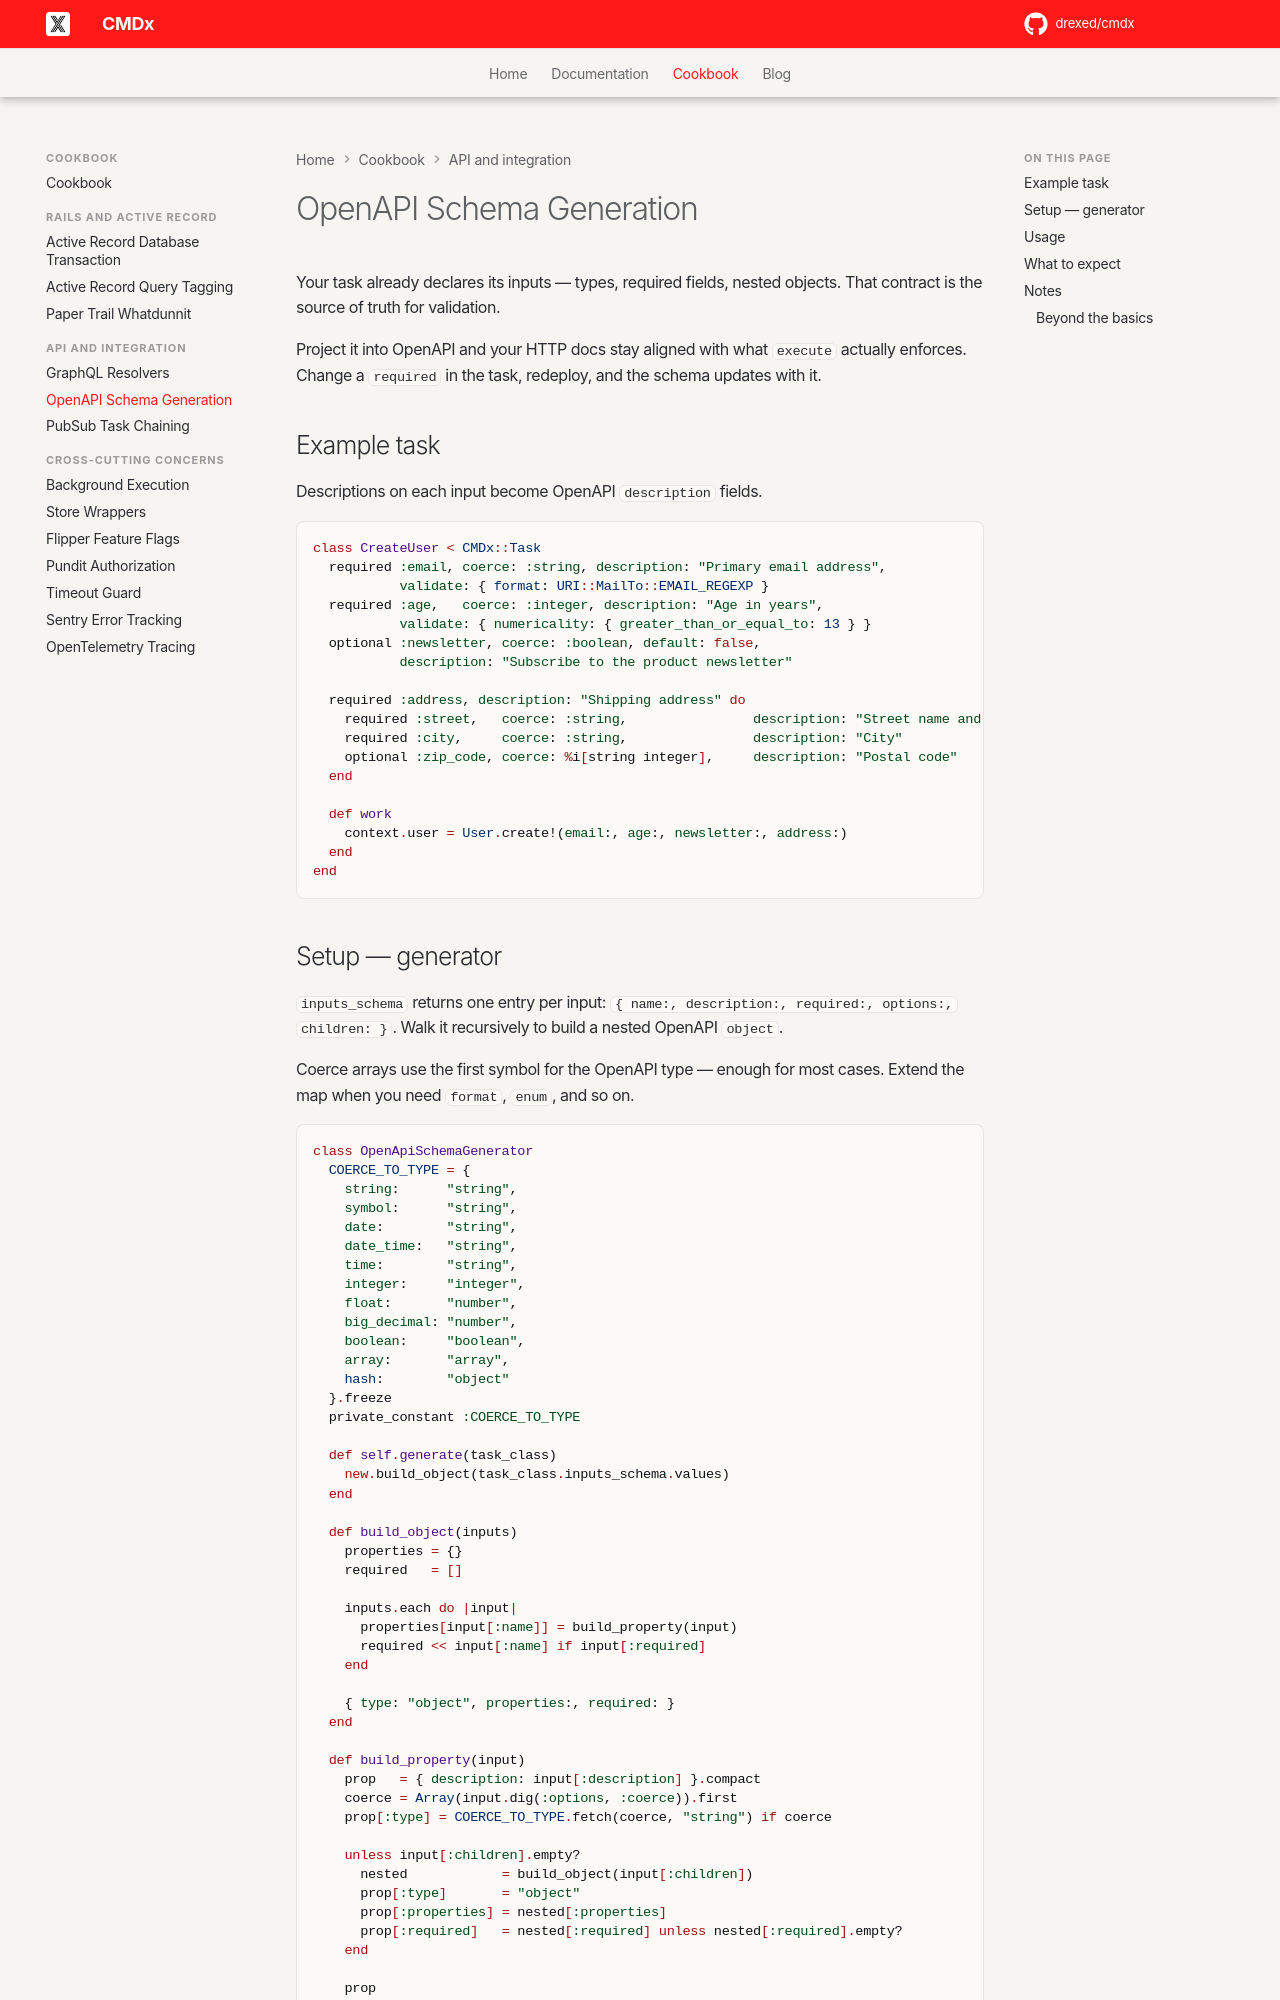

repository: drexed/cmdx · page: cookbook/openapi_schema_generation/index.html · generator: mkdocs

# OpenAPI Schema Generation

Your task already declares its inputs — types, required fields, nested objects. That contract is the source of truth for validation.

Project it into OpenAPI and your HTTP docs stay aligned with what `execute` actually enforces. Change a `required` in the task, redeploy, and the schema updates with it.

## Example task

Descriptions on each input become OpenAPI `description` fields.

```ruby
class CreateUser < CMDx::Task
  required :email, coerce: :string, description: "Primary email address",
           validate: { format: URI::MailTo::EMAIL_REGEXP }
  required :age,   coerce: :integer, description: "Age in years",
           validate: { numericality: { greater_than_or_equal_to: 13 } }
  optional :newsletter, coerce: :boolean, default: false,
           description: "Subscribe to the product newsletter"

  required :address, description: "Shipping address" do
    required :street,   coerce: :string,                description: "Street name and number"
    required :city,     coerce: :string,                description: "City"
    optional :zip_code, coerce: %i[string integer],     description: "Postal code"
  end

  def work
    context.user = User.create!(email:, age:, newsletter:, address:)
  end
end
```
